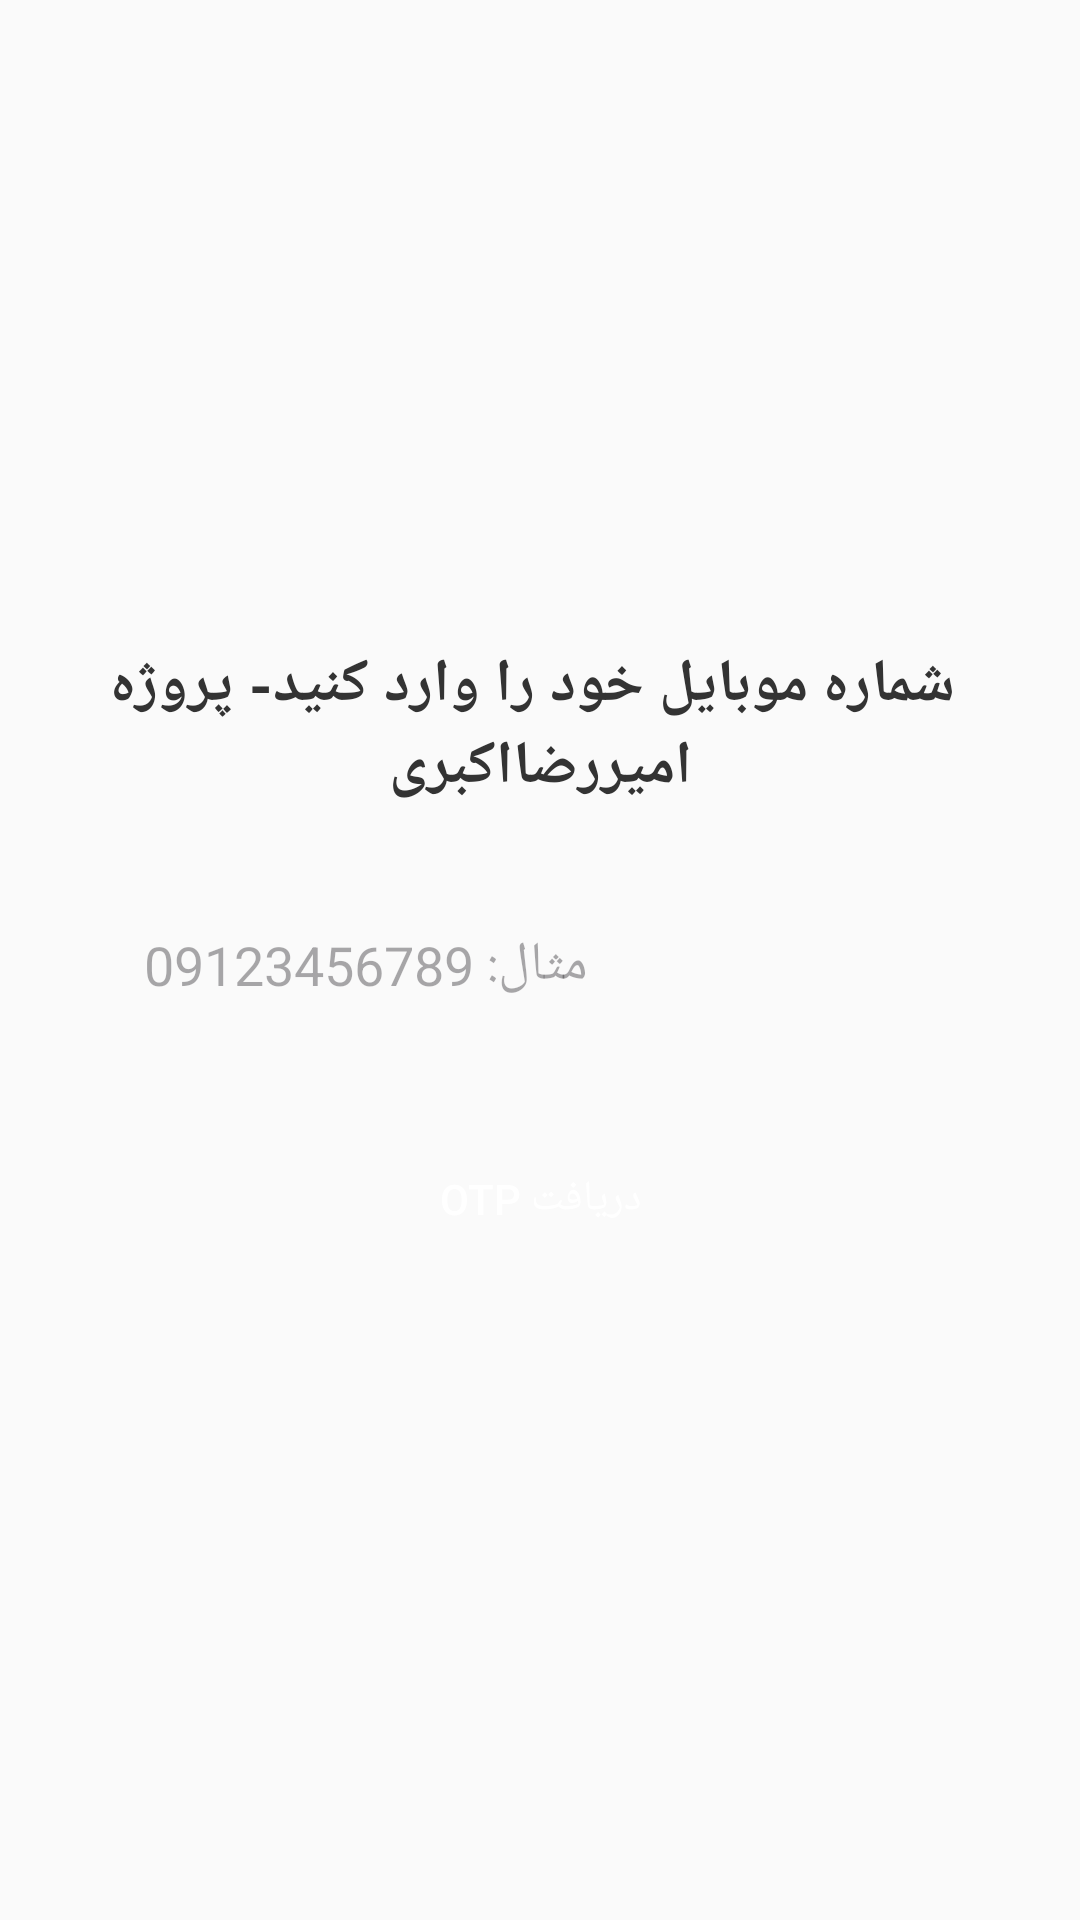

Produce the Android XML layout that renders to this screen, including the resource entries it uses.
<!-- AndroidManifest.xml: application theme Theme.PhoneVerificationApp -->
<!-- res/layout/activity_main.xml -->
<?xml version="1.0" encoding="utf-8"?>
<LinearLayout xmlns:android="http://schemas.android.com/apk/res/android"
    android:orientation="vertical"
    android:padding="32dp"
    android:gravity="center"
    android:background="#FAFAFA"
    android:layout_width="match_parent"
    android:layout_height="match_parent">

    <TextView
        android:text=" شماره موبایل خود را وارد کنید- پروژه امیررضااکبری"
        android:textSize="20sp"
        android:textColor="#333333"
        android:textStyle="bold"
        android:gravity="center"
        android:layout_marginBottom="24dp"
        android:layout_width="wrap_content"
        android:layout_height="wrap_content"/>

    <EditText
        android:id="@+id/edtPhone"
        android:hint="مثال: 09123456789"
        android:inputType="phone"
        android:padding="16dp"
        android:background="@drawable/rounded_edittext"
        android:textColor="#000000"
        android:layout_width="match_parent"
        android:layout_height="wrap_content"/>

    <Button
        android:id="@+id/btnSendOtp"
        android:text="دریافت OTP"
        android:textColor="#FFFFFF"
        android:background="@drawable/rounded_button"
        android:padding="16dp"
        android:layout_marginTop="24dp"
        android:layout_width="match_parent"
        android:layout_height="wrap_content"/>
</LinearLayout>
<!-- resources referenced by this layout -->
<resources>
  <style name="Theme.PhoneVerificationApp" parent="Base.Theme.PhoneVerificationApp" />
  <style name="Base.Theme.PhoneVerificationApp" parent="Theme.Material3.DayNight.NoActionBar">
          
          
      </style>
</resources>
